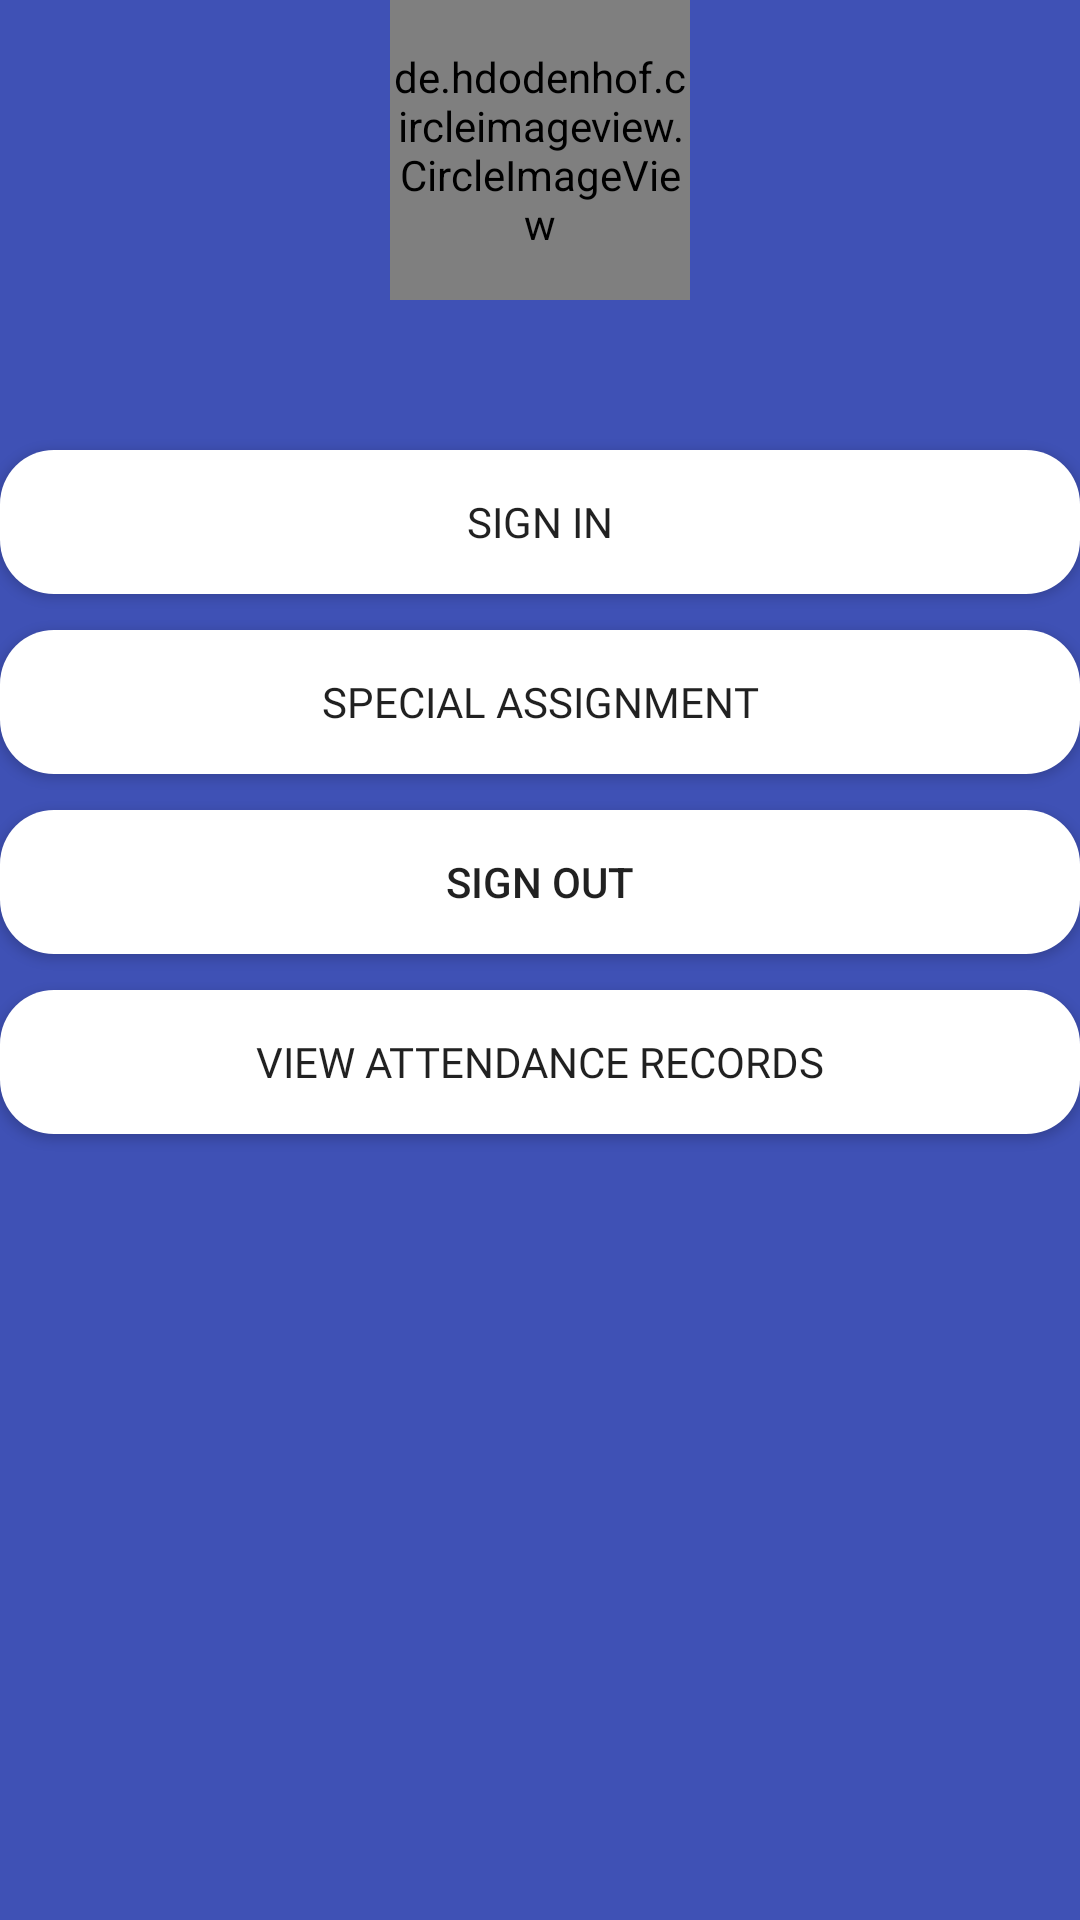

Produce the Android XML layout that renders to this screen, including the resource entries it uses.
<!-- AndroidManifest.xml: application theme AppTheme.AppBarOverlay -->
<!-- res/layout/activity_staff.xml -->
<?xml version="1.0" encoding="utf-8"?>
<ScrollView
    android:layout_width="match_parent"
    android:layout_height="wrap_content"
    tools:context=".StaffDashboard"
    android:background="@color/colorPrimary"
    xmlns:android="http://schemas.android.com/apk/res/android"
    xmlns:app="http://schemas.android.com/apk/res-auto"
    xmlns:tools="http://schemas.android.com/tools">

    <LinearLayout
        android:layout_width="match_parent"
        android:layout_height="match_parent"
        android:orientation="vertical">



    <de.hdodenhof.circleimageview.CircleImageView
        android:layout_width="100dp"
        android:layout_height="100dp"
        android:layout_gravity="center"
        android:id="@+id/staff_img"/>

    <TextView
        android:layout_width="match_parent"
        android:layout_height="wrap_content"
        android:textSize="20dp"
        android:textStyle="bold"
        android:fontFamily="@font/railwaywebfont"
        android:textColor="@android:color/white"
        android:id="@+id/txt_staffname"
        android:gravity="center"/>

    <TextView
        android:layout_width="match_parent"
        android:layout_height="wrap_content"
        android:textStyle="italic"
        android:fontFamily="@font/railwaywebfont"
        android:textColor="@android:color/white"
        android:id="@+id/txt_staffInfo"
        android:gravity="center"/>

    <android.support.v7.widget.AppCompatButton
        android:id="@+id/btn_staffLogin"
        android:layout_width="match_parent"
        android:layout_height="wrap_content"
        android:layout_gravity="center"
        android:layout_marginBottom="10dp"
        android:layout_marginTop="4dp"
        android:fontFamily="@font/railwaywebfont"
        android:background="@drawable/rounded_edit"
        android:gravity="center"
        android:text="Sign In" />


        <android.support.v7.widget.AppCompatButton
            android:id="@+id/btn_staffAssign"
            android:layout_width="match_parent"
            android:layout_height="wrap_content"
            android:fontFamily="@font/railwaywebfont"
            android:layout_gravity="center"
            android:layout_marginBottom="10dp"
            android:layout_marginTop="2dp"
            android:background="@drawable/rounded_edit"
            android:gravity="center"
            android:text="Special Assignment" />



        <android.support.v7.widget.AppCompatButton
            android:id="@+id/btn_staffLogout"
            android:layout_width="match_parent"
            android:layout_height="wrap_content"
            android:layout_gravity="center"
            android:layout_marginBottom="10dp"
            android:layout_marginTop="2dp"
            android:background="@drawable/rounded_edit"
            android:gravity="center"
            android:text="Sign Out" />

    <android.support.v7.widget.AppCompatButton
        android:id="@+id/btn_view_reports"
        android:layout_width="match_parent"
        android:layout_height="wrap_content"
        android:layout_gravity="center"
        android:layout_marginBottom="10dp"
        android:layout_marginTop="2dp"
        android:fontFamily="@font/railwaywebfont"
        android:background="@drawable/rounded_edit"
        android:gravity="center"
        android:text="View Attendance Records" />


    </LinearLayout>
</ScrollView>
<!-- resources referenced by this layout -->
<resources>
  <color name="colorPrimary">#3f51b5</color>
  <!-- drawable rounded_edit (drawable) -->
  <?xml version="1.0" encoding="utf-8"?>
  <shape xmlns:android="http://schemas.android.com/apk/res/android"
      android:shape="rectangle" android:padding="10dp">
  
          <solid android:color="#FFFFFF"/>
              <corners
                  android:radius="18dp"/>
  </shape>
  <style name="AppTheme.AppBarOverlay">CustomTabLayout</style>
</resources>
